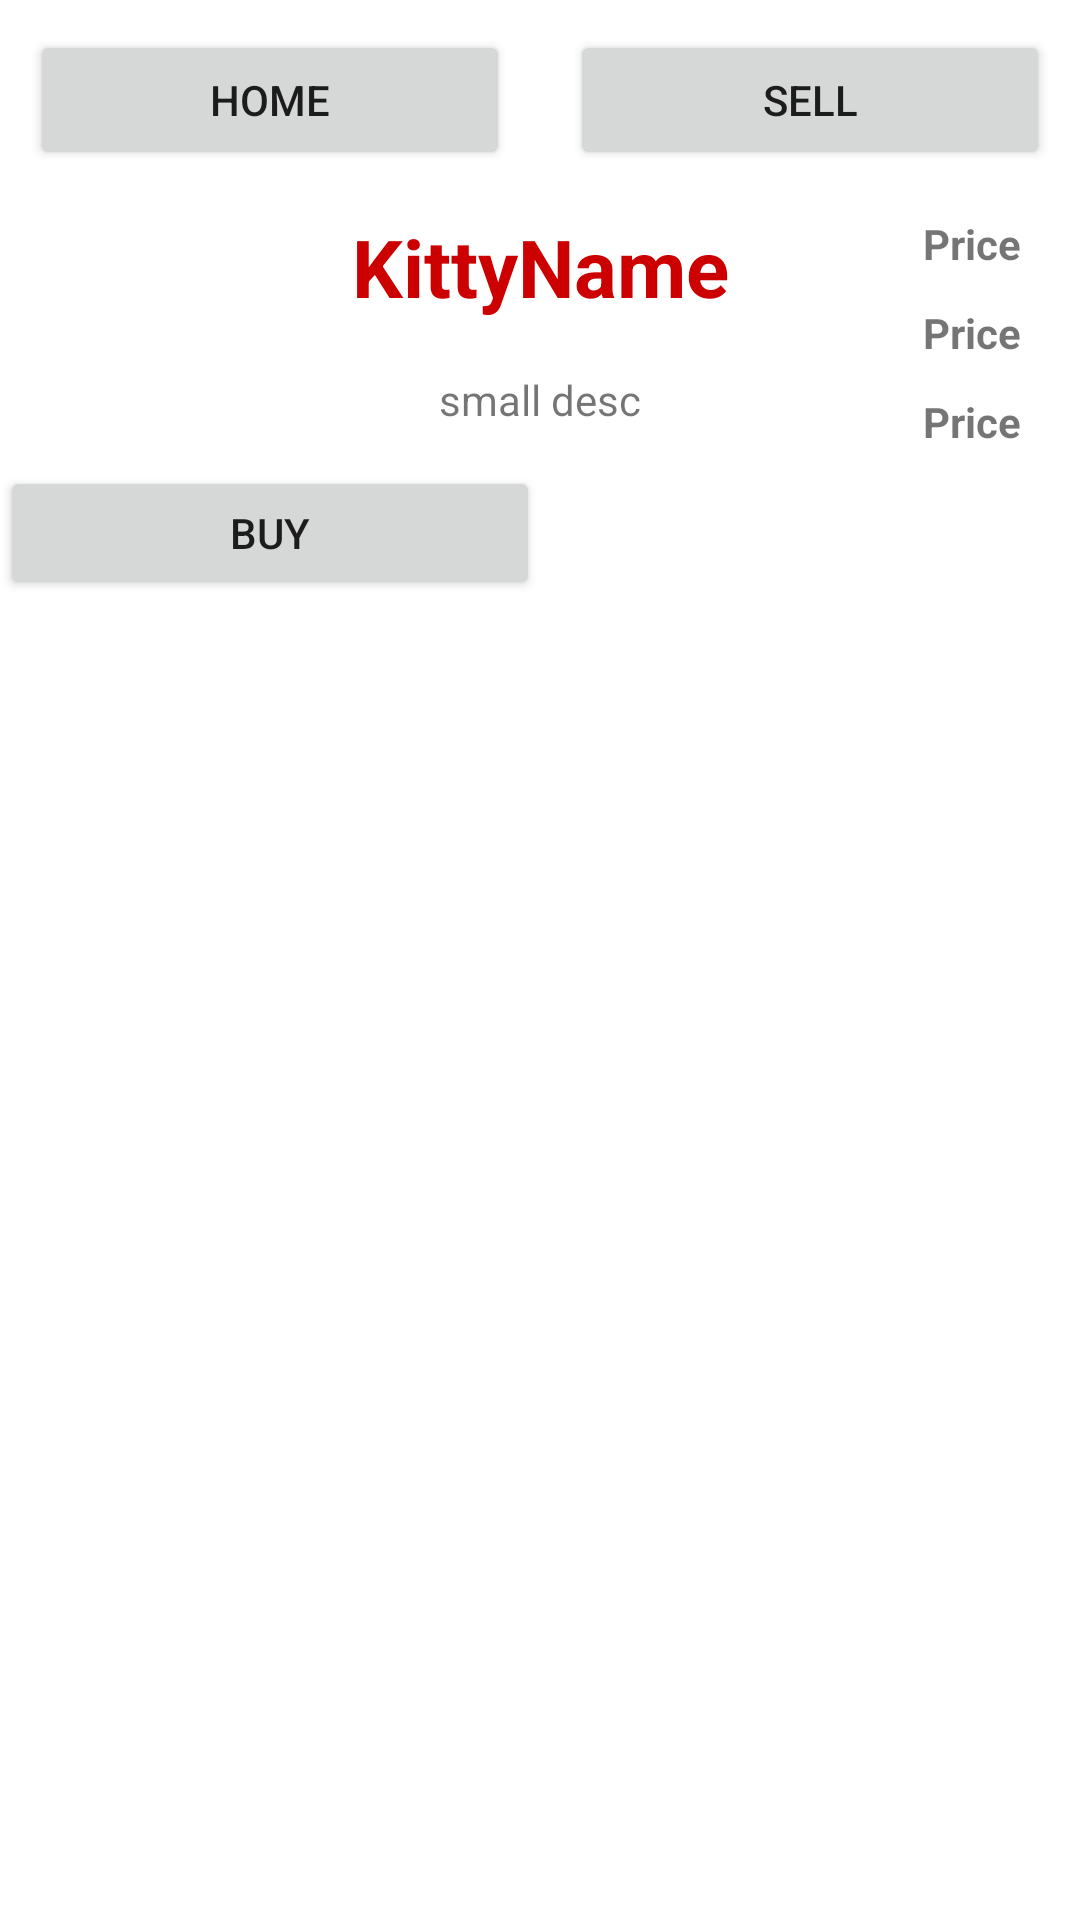

The Android layout XML behind this screen, and the referenced resources:
<!-- AndroidManifest.xml: application theme Theme.TamaKitty20 -->
<!-- res/layout/activity_buy.xml -->
<?xml version="1.0" encoding="utf-8"?>
<LinearLayout xmlns:android="http://schemas.android.com/apk/res/android"
    xmlns:app="http://schemas.android.com/apk/res-auto"
    xmlns:tools="http://schemas.android.com/tools"
    android:layout_width="match_parent"
    android:layout_height="match_parent"
    tools:context=".buy"
    android:orientation="vertical">

    <LinearLayout
        android:layout_width="match_parent"
        android:layout_height="200px"
        android:orientation="horizontal"
        android:weightSum="100">

        <Button
            android:id="@+id/B_home"
            android:layout_width="0dp"
            android:layout_height="match_parent"
            android:layout_margin="10dp"
            android:layout_weight="50"
            android:text="Home"/>

        <Button
            android:id="@+id/B_sell"
            android:layout_width="0dp"
            android:layout_height="match_parent"
            android:layout_margin="10dp"
            android:layout_weight="50"
            android:text="Sell"
            android:layout_gravity=""/>

    </LinearLayout>



    <LinearLayout
        android:layout_width="match_parent"
        android:layout_height="400px"
        android:orientation="vertical"
        android:weightSum="90">

        <LinearLayout
            android:layout_width="match_parent"
            android:layout_height="0dp"
            android:layout_weight="60"
            android:orientation="horizontal"
            android:weightSum="100"
            >

            <ImageView
                android:layout_width="0dp"
                android:layout_height="match_parent"
                android:layout_weight="20"
                android:id="@+id/IV_pp"/>

            <LinearLayout
                android:layout_width="0dp"
                android:layout_height="match_parent"
                android:orientation="vertical"
                android:layout_weight="60"
                android:weightSum="100">

                <TextView
                    android:layout_width="match_parent"
                    android:layout_height="0dp"
                    android:layout_weight="50"
                    android:gravity="center"
                    android:textStyle="bold"
                    android:id="@+id/T_Name"
                    android:textColor="@android:color/holo_red_dark"
                    android:text="KittyName"
                    android:textSize="80px"
                    />

                <TextView
                    android:layout_width="match_parent"
                    android:layout_height="0dp"
                    android:layout_weight="50"
                    android:textAlignment="center"
                    android:id="@+id/T_Sdesc"
                    android:text="small desc"
                    android:gravity="center"/>


            </LinearLayout>

            <LinearLayout
                android:layout_width="0dp"
                android:layout_height="match_parent"
                android:orientation="vertical"
                android:layout_weight="20"
                android:weightSum="60">

                <TextView
                    android:layout_width="match_parent"
                    android:layout_height="0dp"
                    android:layout_weight="20"
                    android:gravity="center"
                    android:id="@+id/T_PriceEU"
                    android:text="Price"
                    android:textStyle="bold"
                    />
                <TextView
                    android:layout_width="match_parent"
                    android:layout_height="0dp"
                    android:layout_weight="20"
                    android:gravity="center"
                    android:id="@+id/T_PriceBTC"
                    android:text="Price"
                    android:textStyle="bold"
                    />
                <TextView
                    android:layout_width="match_parent"
                    android:layout_height="0dp"
                    android:layout_weight="20"
                    android:gravity="center"
                    android:id="@+id/T_PriceETH"
                    android:text="Price"
                    android:textStyle="bold"
                    />
            </LinearLayout>

        </LinearLayout>

        <LinearLayout
            android:layout_width="match_parent"
            android:layout_height="0dp"
            android:layout_weight="30"
            android:orientation="horizontal"
            android:weightSum="10"
            >
            <Button
                android:layout_width="0dp"
                android:layout_height="match_parent"
                android:layout_weight="5"
                android:text="buy"/>
        </LinearLayout>
    </LinearLayout>



    <androidx.recyclerview.widget.RecyclerView
        android:padding="20px"
        android:layout_width="match_parent"
        android:layout_height="0dp"
        android:scrollbars="vertical"
        android:layout_weight="80"
        android:id="@+id/recycleview"
        />

</LinearLayout>
<!-- resources referenced by this layout -->
<resources>
  <style name="Theme.TamaKitty20" parent="Theme.MaterialComponents.DayNight.NoActionBar">
          
          <item name="colorPrimary">@color/purple_500</item>
          <item name="colorPrimaryVariant">@color/purple_700</item>
          <item name="colorOnPrimary">@color/white</item>
          
          <item name="colorSecondary">@color/teal_200</item>
          <item name="colorSecondaryVariant">@color/teal_700</item>
          <item name="colorOnSecondary">@color/black</item>
          
          <item name="android:statusBarColor" tools:targetApi="l">?attr/colorPrimaryVariant</item>
          
      </style>
  <!-- not gathered from this repository: default colours our renderer supplied (Android Studio template values) -->
  <color name="purple_500">#FF6200EE</color>
  <color name="purple_700">#FF3700B3</color>
  <color name="teal_200">#FF03DAC5</color>
  <color name="teal_700">#FF018786</color>
  <color name="black">#FF000000</color>
  <color name="white">#FFFFFFFF</color>
</resources>
